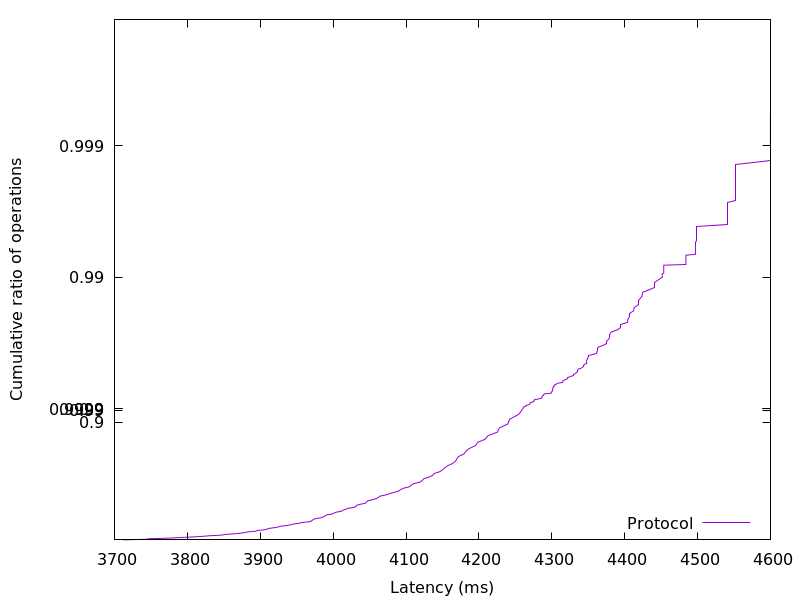

Source data for this figure (header and first rows):
3712.283136, 0.01
3742, 0.02
3748, 0.03
3774, 0.04
3790, 0.05
3808, 0.06
3821, 0.07
3831, 0.08
3847, 0.09
3852, 0.1
3865, 0.11
3873, 0.12
3879, 0.13
3883, 0.14
3894, 0.15
3896, 0.16
3906, 0.17
3909, 0.18
3912, 0.19
3919, 0.2
3925, 0.21
3927, 0.22
3936, 0.23
3942, 0.24
3945, 0.25
3954, 0.26
3957, 0.27
3968, 0.28
3970, 0.29
3972, 0.3
3973, 0.31
3978, 0.32
3985, 0.33
3986, 0.34
3989, 0.35
3991, 0.36
3998, 0.37
4001, 0.38
4004, 0.39
4011, 0.4
4013, 0.41
4017, 0.42
4020, 0.43
4029, 0.44
4032, 0.45
4032, 0.46
4038, 0.47
4045, 0.48
4046, 0.49
4047, 0.5
4054, 0.51
4060, 0.52
4062, 0.53
4065, 0.54
4073, 0.55
4078, 0.56
4084, 0.57
4090, 0.58
4093, 0.59
4097, 0.6
4105, 0.61
... 298 more rows
